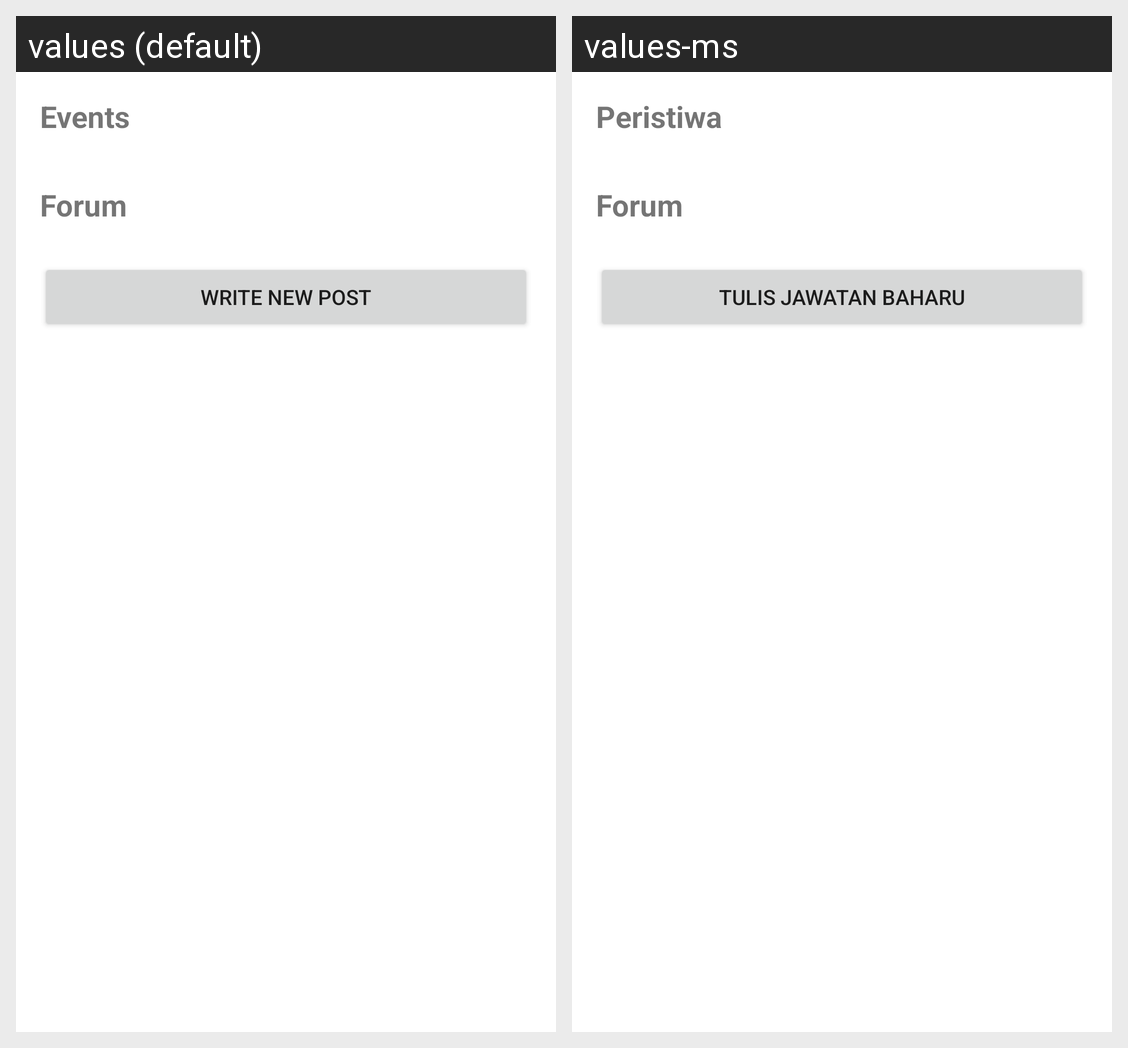

Strings drawn on this Android screen and how each of the app's shown locales translates them:
Android screen res/layout/fragment_home.xml rendered under 2 locales, left to right: values (default), values-ms. Device: Nexus 5 (rendered at 1080×1920; each locale shown at half size, 540×960, under a caption strip naming it); theme Theme.ICT4GS.
Strings drawn on this screen, with the default value and each locale's value (text and hints the layout hard-codes, and strings that could not be matched under every locale, appear in the picture but are not listed):

events
  values: Events
  values-ms: Peristiwa

forum
  values: Forum
  values-ms: Forum

write_new_post
  values: Write new post
  values-ms: Tulis jawatan baharu
